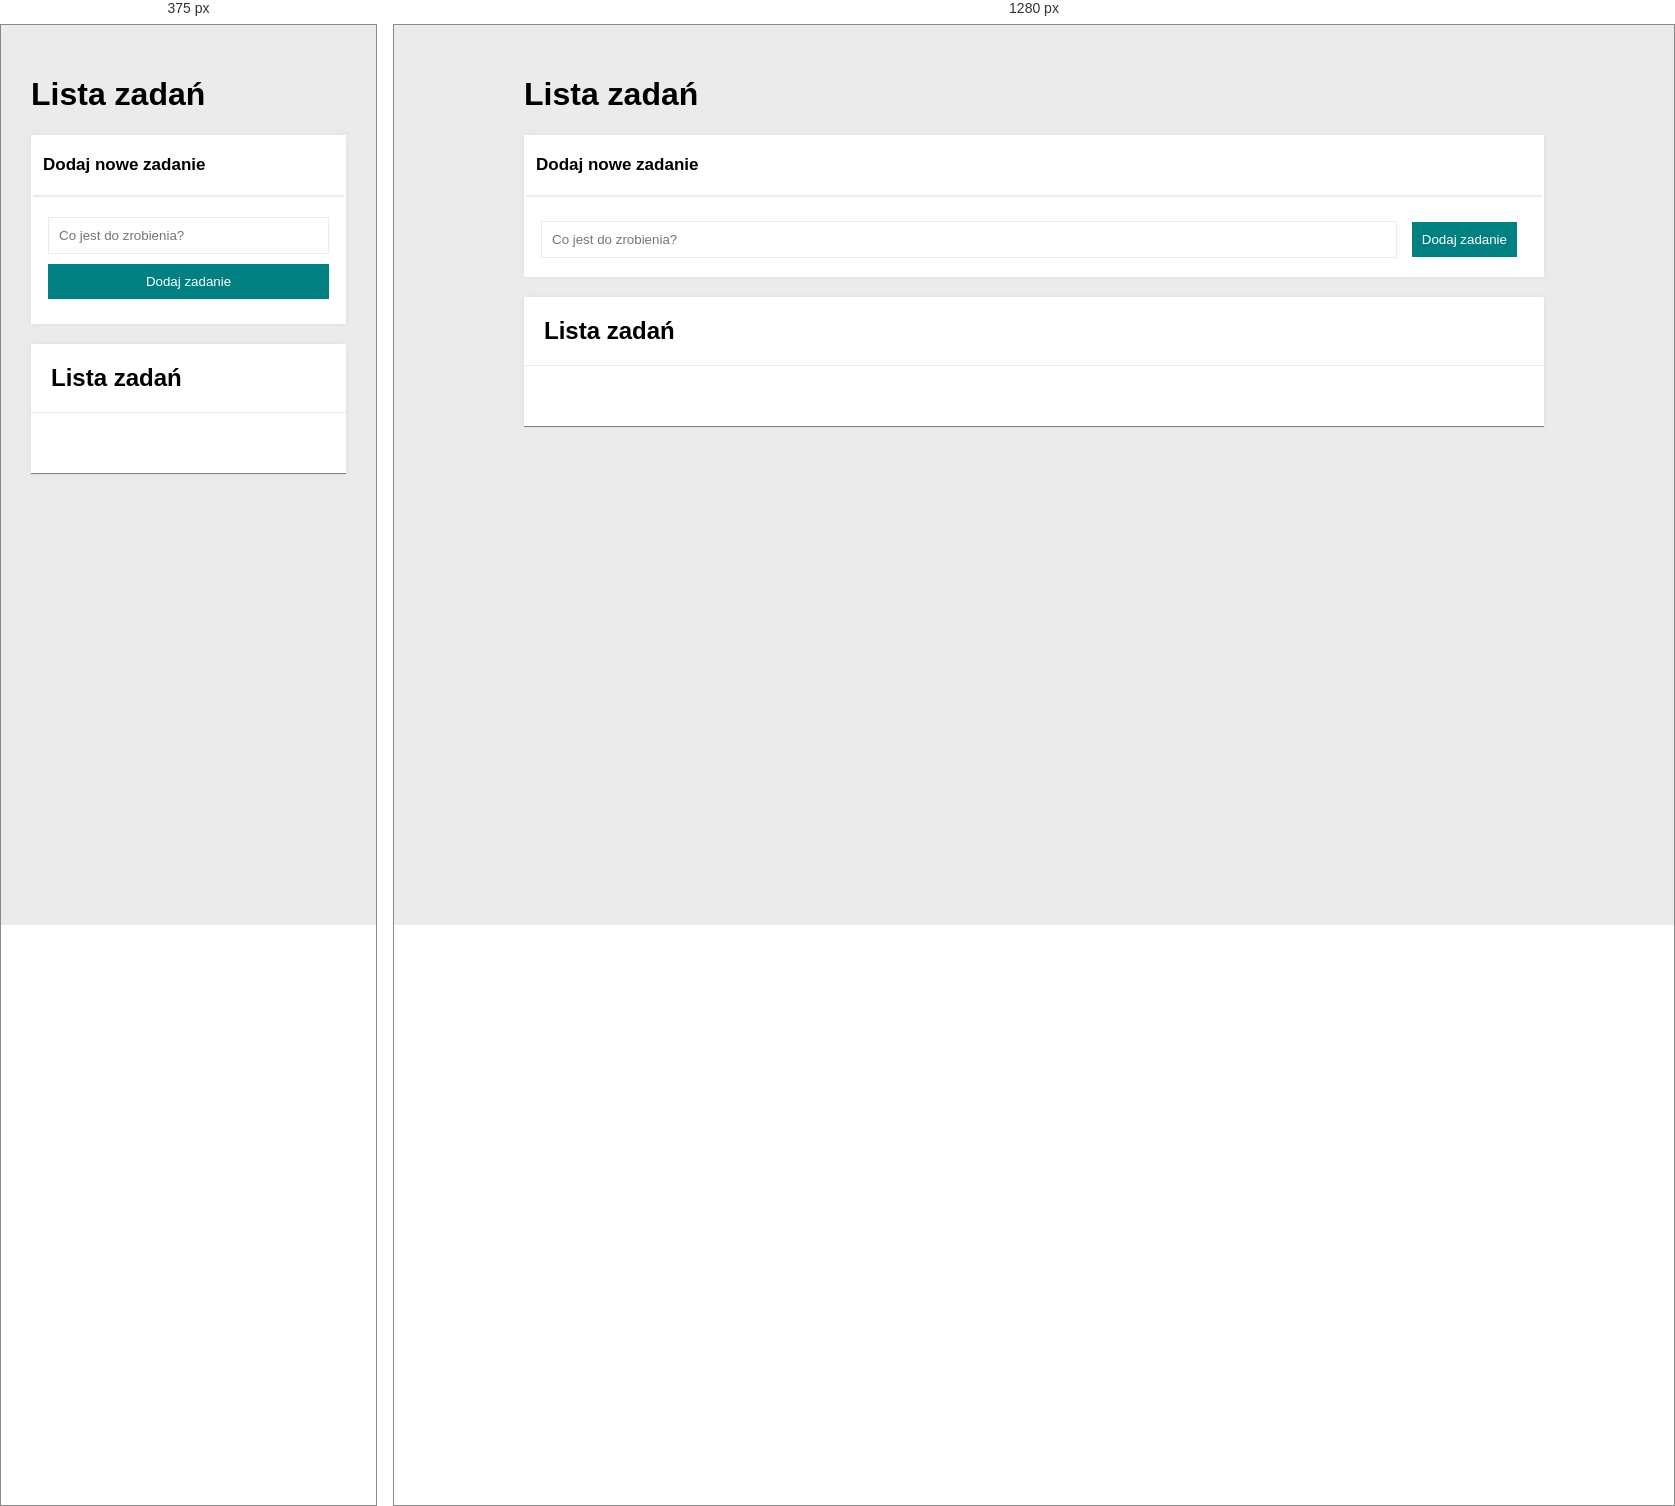
Rendered at 375 px and 1280 px, left to right.

<!-- file: index.html -->
<!DOCTYPE html>
<html lang="pl">

<head>
    <meta charset="UTF-8">
    <meta http-equiv="X-UA-Compatible" content="IE=edge">
    <meta name="viewport" content="width=device-width, initial-scale=1.0">
    <link rel="preconnect" href="https://fonts.gstatic.com">
    <link rel="preconnect" href="https://fonts.gstatic.com">
    <link rel="preconnect" href="https://fonts.gstatic.com">
    <link rel="preconnect" href="https://fonts.gstatic.com">
    <link href="https://fonts.googleapis.com/css2?family=Montserrat&display=swap" rel="stylesheet">
    <link rel="stylesheet" href="https://cdnjs.cloudflare.com/ajax/libs/normalize/8.0.1/normalize.css">
    <link href="css/style.css" rel="stylesheet">
    <link href="css/list.css" rel="stylesheet">
    <link href="css/form.css" rel="stylesheet">
    <link href="css/section.css" rel="stylesheet">
    <meta property="og:image" content="">
    <link rel="icon" href="">
    <script src="script.js" defer></script>
    <title>Lista zadań</title>
</head>

<body class="body">
    <header>
        <h1>Lista zadań</h1>
    </header>
    <section class="section">
        <form class="form js-form">
            <h2 class="form__header">Dodaj nowe zadanie</h2>
            <fieldset class="form__fieldset">
                <input class="form__input js-newTask" type="text" placeholder="Co jest do zrobienia?">
                <button class="form__button">Dodaj zadanie</button>
            </fieldset>
        </form>
    </section>

    <section class="section">
        <h2 class="section__header">Lista zadań</h2>
        <ul class="section__list js-tasks">
        </ul>
    </section>
</body>

</html>

/* @media block from form.css */
@media(max-width:767px) {
    .form__button {
        width: 100%;
        margin: 10px 0;
    }

    .form__fieldset {
        flex-direction: column;
        flex-wrap: wrap;
    }
    .form__input {
        width: 100%;
        margin-right: 0;
    }
}

/* @media block from section.css */
@media(max-width:767px) {
    .section__buttons {
        flex-wrap: wrap;
    }
    .section__button {
        flex-basis: 100%;
        margin: 10px 0;
    }
    .section__header {
        grid-template-columns: 1fr;
    }
}